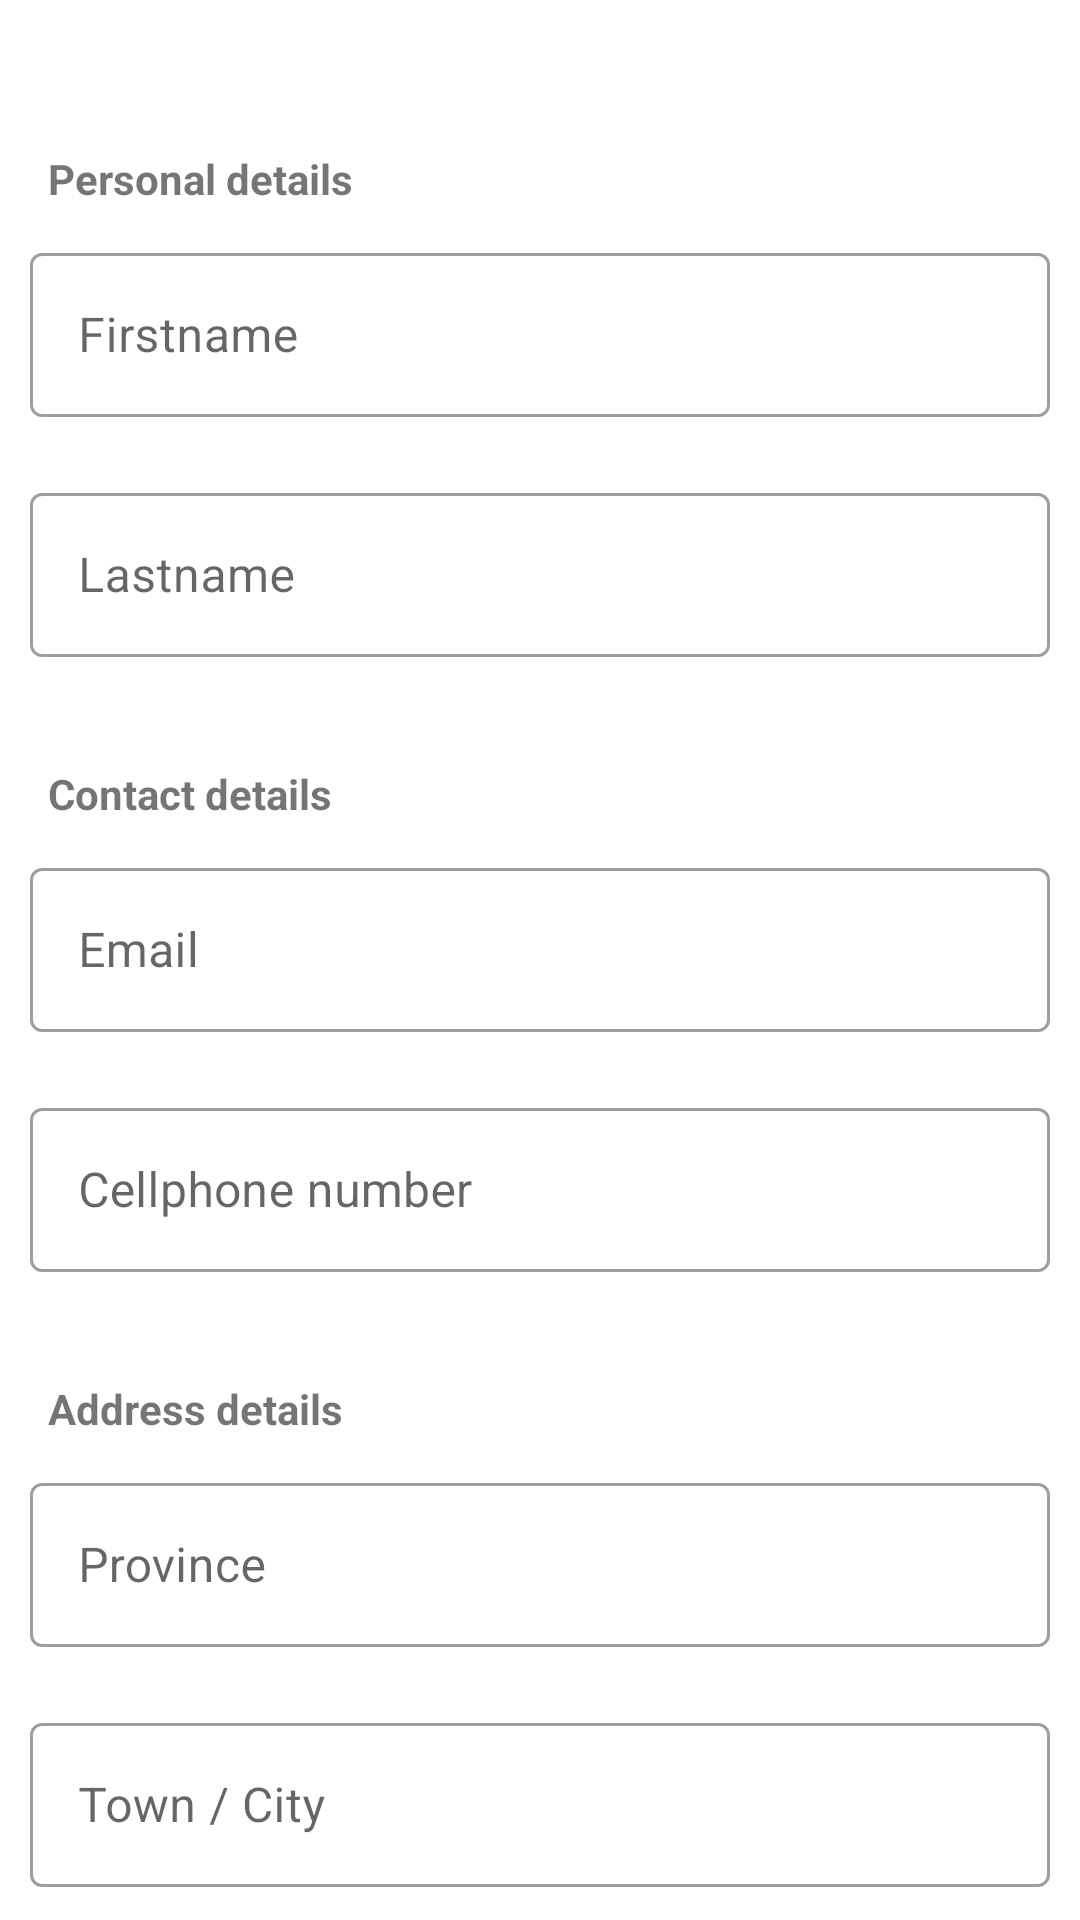

Here is an Android app screen rendered from its layout file. Give the layout XML and the strings, colors and styles it references.
<!-- AndroidManifest.xml: application theme Theme.Patientonlinewallet -->
<!-- res/layout/activity_edit_patient_profile.xml -->
<?xml version="1.0" encoding="utf-8"?>
<androidx.core.widget.NestedScrollView xmlns:android="http://schemas.android.com/apk/res/android"
    android:layout_width="match_parent"
    android:layout_height="match_parent">

    <LinearLayout
        android:layout_width="match_parent"
        android:layout_height="match_parent"
        android:layout_marginTop="40dp"
        android:orientation="vertical">

        <TextView
            android:id="@+id/txtDisplayPersonal"
            android:layout_width="wrap_content"
            android:layout_height="wrap_content"
            android:layout_marginStart="16dp"
            android:layout_marginTop="10dp"
            android:text="Personal details"
            android:textStyle="bold" />

        <com.google.android.material.textfield.TextInputLayout
            style="@style/Widget.MaterialComponents.TextInputLayout.OutlinedBox"
            android:layout_width="match_parent"
            android:layout_height="60dp"
            android:layout_gravity="center"
            android:layout_marginStart="10dp"
            android:layout_marginTop="10dp"
            android:layout_marginEnd="10dp"
            android:layout_marginBottom="10dp"
            android:gravity="center"
            android:hint="Firstname"
            android:textColor="@android:color/black">

            <com.google.android.material.textfield.TextInputEditText
                android:id="@+id/txtEditFirstname"
                android:layout_width="match_parent"
                android:layout_height="match_parent"
                android:enabled="false"
                android:inputType="text"
                android:maxLines="1" />
        </com.google.android.material.textfield.TextInputLayout>


        <com.google.android.material.textfield.TextInputLayout
            style="@style/Widget.MaterialComponents.TextInputLayout.OutlinedBox"
            android:layout_width="match_parent"
            android:layout_height="60dp"
            android:layout_gravity="center"
            android:layout_marginStart="10dp"
            android:layout_marginTop="10dp"
            android:layout_marginEnd="10dp"
            android:layout_marginBottom="10dp"
            android:gravity="center"
            android:hint="Lastname"
            android:textColor="@android:color/black">

            <com.google.android.material.textfield.TextInputEditText
                android:id="@+id/txtEditLastname"
                android:layout_width="match_parent"
                android:layout_height="match_parent"
                android:inputType="textEmailAddress"
                android:enabled="false"
                android:maxLines="1" />
        </com.google.android.material.textfield.TextInputLayout>

        <TextView
            android:id="@+id/txtDisplayContact"
            android:layout_width="wrap_content"
            android:layout_height="wrap_content"
            android:layout_marginStart="16dp"
            android:layout_marginTop="26dp"
            android:text="Contact details"
            android:textStyle="bold" />

        <com.google.android.material.textfield.TextInputLayout
            style="@style/Widget.MaterialComponents.TextInputLayout.OutlinedBox"
            android:layout_width="match_parent"
            android:layout_height="60dp"
            android:layout_gravity="center"
            android:layout_marginStart="10dp"
            android:layout_marginTop="10dp"
            android:layout_marginEnd="10dp"
            android:layout_marginBottom="10dp"
            android:gravity="center"
            android:hint="Email"
            android:textColor="@android:color/black">

            <com.google.android.material.textfield.TextInputEditText
                android:id="@+id/txtEditEmail"
                android:layout_width="match_parent"
                android:layout_height="match_parent"
                android:inputType="textEmailAddress"
                android:maxLines="1" />
        </com.google.android.material.textfield.TextInputLayout>


        <com.google.android.material.textfield.TextInputLayout
            style="@style/Widget.MaterialComponents.TextInputLayout.OutlinedBox"
            android:layout_width="match_parent"
            android:layout_height="60dp"
            android:layout_gravity="center"
            android:layout_marginStart="10dp"
            android:layout_marginTop="10dp"
            android:layout_marginEnd="10dp"
            android:layout_marginBottom="10dp"
            android:gravity="center"
            android:hint="Cellphone number"
            android:textColor="@android:color/black">

            <com.google.android.material.textfield.TextInputEditText
                android:id="@+id/txtEditCellNumber"
                android:layout_width="match_parent"
                android:layout_height="match_parent"
                android:inputType="text"
                android:maxLines="1" />
        </com.google.android.material.textfield.TextInputLayout>


        <TextView
            android:id="@+id/txtDisplayAddress"
            android:layout_width="wrap_content"
            android:layout_height="wrap_content"
            android:layout_marginStart="16dp"
            android:layout_marginTop="26dp"
            android:text="Address details"
            android:textStyle="bold" />

        <com.google.android.material.textfield.TextInputLayout
            style="@style/Widget.MaterialComponents.TextInputLayout.OutlinedBox"
            android:layout_width="match_parent"
            android:layout_height="60dp"
            android:layout_gravity="center"
            android:layout_marginStart="10dp"
            android:layout_marginTop="10dp"
            android:layout_marginEnd="10dp"
            android:layout_marginBottom="10dp"
            android:gravity="center"
            android:hint="Province"
            android:textColor="@android:color/black">

            <com.google.android.material.textfield.TextInputEditText
                android:id="@+id/txtEditProvince"
                android:layout_width="match_parent"
                android:layout_height="match_parent"
                android:inputType="text"
                android:maxLines="1" />
        </com.google.android.material.textfield.TextInputLayout>


        <com.google.android.material.textfield.TextInputLayout
            style="@style/Widget.MaterialComponents.TextInputLayout.OutlinedBox"
            android:layout_width="match_parent"
            android:layout_height="60dp"
            android:layout_gravity="center"
            android:layout_marginStart="10dp"
            android:layout_marginTop="10dp"
            android:layout_marginEnd="10dp"
            android:layout_marginBottom="10dp"
            android:gravity="center"
            android:hint="Town / City"
            android:textColor="@android:color/black">

            <com.google.android.material.textfield.TextInputEditText
                android:id="@+id/txtEditTown"
                android:layout_width="match_parent"
                android:layout_height="match_parent"
                android:inputType="textEmailAddress"
                android:maxLines="1" />
        </com.google.android.material.textfield.TextInputLayout>

        <com.google.android.material.textfield.TextInputLayout
            style="@style/Widget.MaterialComponents.TextInputLayout.OutlinedBox"
            android:layout_width="match_parent"
            android:layout_height="60dp"
            android:layout_gravity="center"
            android:layout_marginStart="10dp"
            android:layout_marginTop="10dp"
            android:layout_marginEnd="10dp"
            android:layout_marginBottom="10dp"
            android:gravity="center"
            android:hint="Postal code"
            android:textColor="@android:color/black">

            <com.google.android.material.textfield.TextInputEditText
                android:id="@+id/txtEditPostalCode"
                android:layout_width="match_parent"
                android:layout_height="match_parent"
                android:inputType="text"
                android:maxLines="1" />
        </com.google.android.material.textfield.TextInputLayout>

        <Button
            android:id="@+id/btnSave"
            android:layout_width="match_parent"
            android:layout_height="60dp"
            android:layout_gravity="center"
            android:layout_marginStart="10dp"
            android:layout_marginTop="10dp"
            android:layout_marginEnd="10dp"
            android:text="Save"
            android:textAllCaps="false" />

    </LinearLayout>
</androidx.core.widget.NestedScrollView>
<!-- resources referenced by this layout -->
<resources>
  <style name="Theme.Patientonlinewallet" parent="Theme.MaterialComponents.DayNight.DarkActionBar">
          
          <item name="colorPrimary">@color/purple_500</item>
          <item name="colorPrimaryVariant">@color/purple_700</item>
          <item name="colorOnPrimary">@color/white</item>
          
          <item name="colorSecondary">@color/teal_200</item>
          <item name="colorSecondaryVariant">@color/teal_700</item>
          <item name="colorOnSecondary">@color/black</item>
          
          <item name="android:statusBarColor" tools:targetApi="l">?attr/colorPrimaryVariant</item>
          
      </style>
  <!-- not gathered from this repository: default colours our renderer supplied (Android Studio template values) -->
  <color name="purple_500">#FF6200EE</color>
  <color name="purple_700">#FF3700B3</color>
  <color name="teal_200">#FF03DAC5</color>
  <color name="teal_700">#FF018786</color>
  <color name="black">#FF000000</color>
  <color name="white">#FFFFFFFF</color>
</resources>
